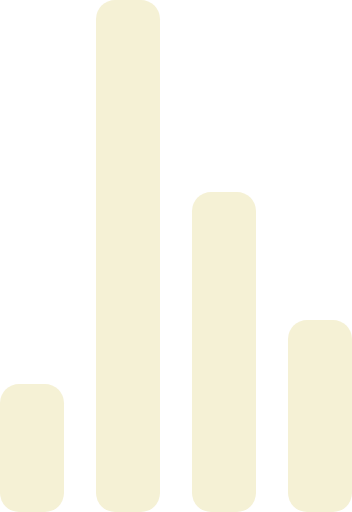
t = 0.00 s
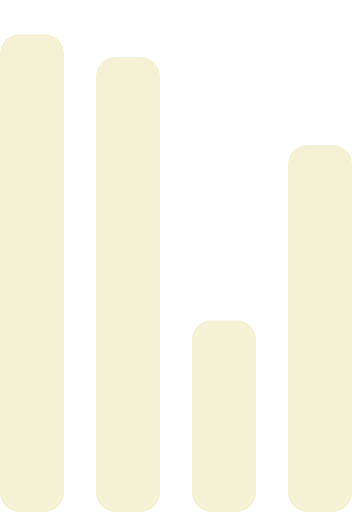
t = 0.72 s
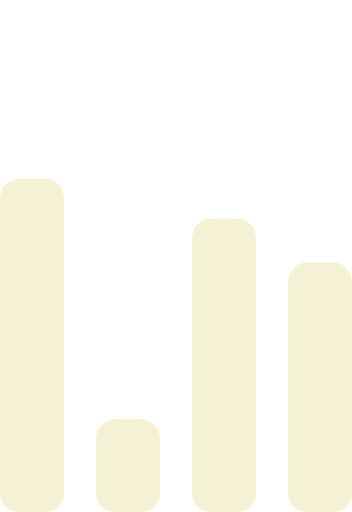
t = 1.43 s
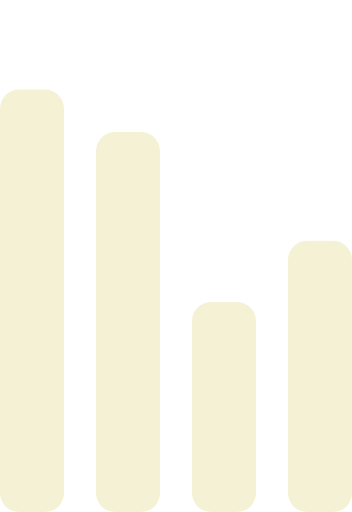
t = 2.15 s
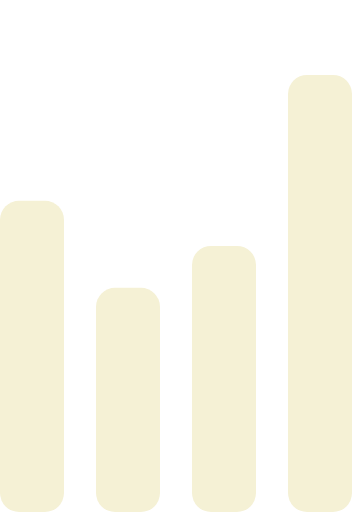
t = 2.87 s
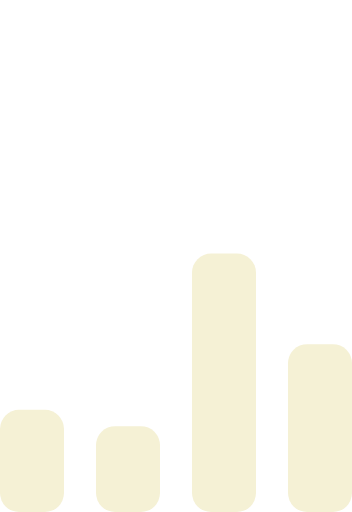
t = 3.58 s

The animated SVG that drew these frames (rendered in a browser with its animation timeline set to each time). Animation: 4 SMIL elements (animate=4); one cycle of 4.30 s, repeats indefinitely.

<!-- By Sam Herbert (@sherb), for everyone. More @ http://goo.gl/7AJzbL -->
<svg width="55" height="80" viewBox="0 0 55 80" xmlns="http://www.w3.org/2000/svg" fill="#F5F1D5">
    <g transform="matrix(1 0 0 -1 0 80)">
        <rect width="10" height="20" rx="3">
            <animate attributeName="height"
                 begin="0s" dur="4.3s"
                 values="20;45;57;80;64;32;66;45;64;23;66;13;64;56;34;34;2;23;76;79;20" calcMode="linear"
                 repeatCount="indefinite" />
        </rect>
        <rect x="15" width="10" height="80" rx="3">
            <animate attributeName="height"
                 begin="0s" dur="2s"
                 values="80;55;33;5;75;23;73;33;12;14;60;80" calcMode="linear"
                 repeatCount="indefinite" />
        </rect>
        <rect x="30" width="10" height="50" rx="3">
            <animate attributeName="height"
                 begin="0s" dur="1.4s"
                 values="50;34;78;23;56;23;34;76;80;54;21;50" calcMode="linear"
                 repeatCount="indefinite" />
        </rect>
        <rect x="45" width="10" height="30" rx="3">
            <animate attributeName="height"
                 begin="0s" dur="2s"
                 values="30;45;13;80;56;72;45;76;34;23;67;30" calcMode="linear"
                 repeatCount="indefinite" />
        </rect>
    </g>
</svg>
